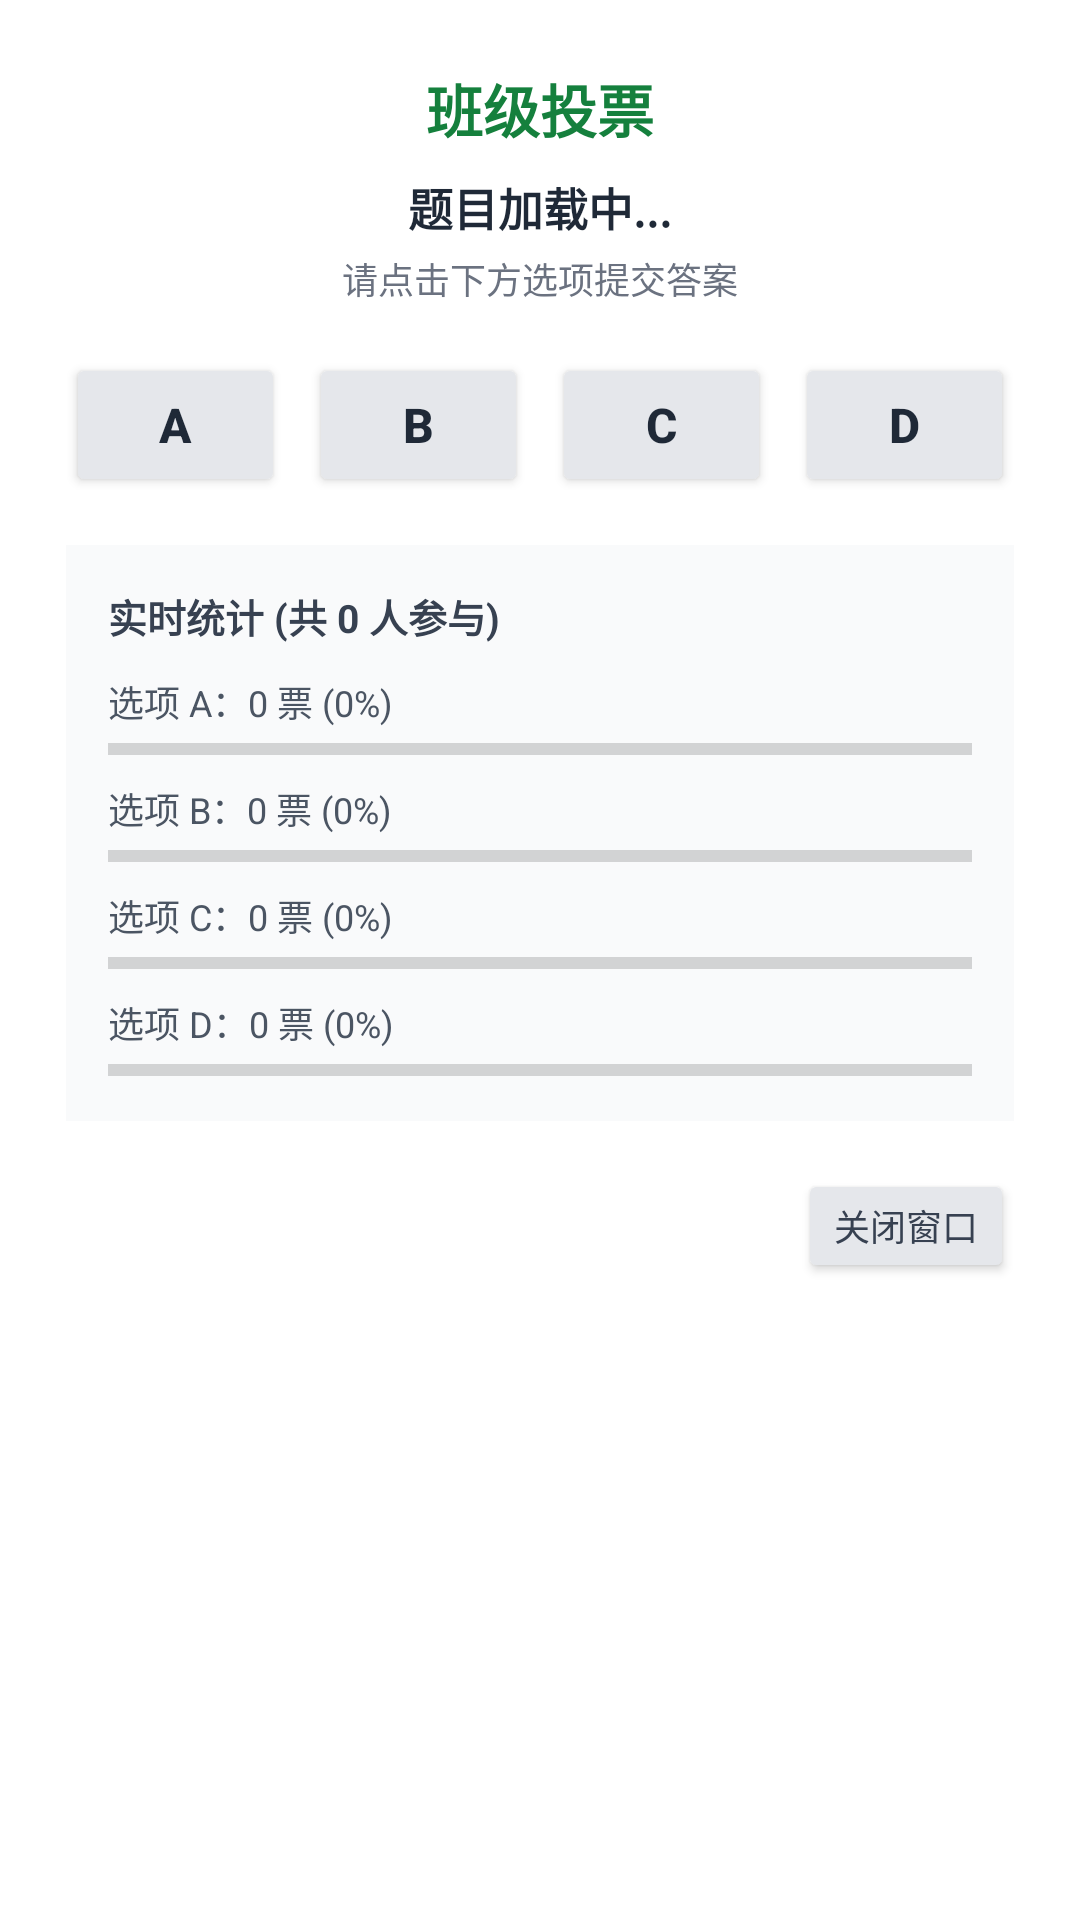

This screen was rendered from an Android layout file. Write that file and the resources it references.
<!-- AndroidManifest.xml: application theme Theme.CampusChat -->
<!-- res/layout/dialog_vote.xml -->
<?xml version="1.0" encoding="utf-8"?>
<LinearLayout
    xmlns:android="http://schemas.android.com/apk/res/android"
    android:layout_width="match_parent"
    android:layout_height="wrap_content"
    android:orientation="vertical"
    android:background="#FFFFFF"
    android:padding="22dp">

    
    <TextView
        android:layout_width="wrap_content"
        android:layout_height="wrap_content"
        android:layout_gravity="center_horizontal"
        android:text="班级投票"
        android:textColor="#15803D"
        android:textSize="19sp"
        android:textStyle="bold" />

    <TextView
        android:id="@+id/tvVoteTitle"
        android:layout_width="match_parent"
        android:layout_height="wrap_content"
        android:layout_marginTop="8dp"
        android:gravity="center"
        android:text="题目加载中..."
        android:textColor="#1F2937"
        android:textSize="15sp"
        android:textStyle="bold" />

    <TextView
        android:id="@+id/tvVoteStatusHint"
        android:layout_width="match_parent"
        android:layout_height="wrap_content"
        android:layout_marginTop="4dp"
        android:gravity="center"
        android:text="请点击下方选项提交答案"
        android:textColor="#6B7280"
        android:textSize="12sp" />

    
    <LinearLayout
        android:id="@+id/layoutVoteButtons"
        android:layout_width="match_parent"
        android:layout_height="wrap_content"
        android:layout_marginTop="16dp"
        android:orientation="horizontal">

        <Button
            android:id="@+id/btnVoteA"
            android:layout_width="0dp"
            android:layout_height="48dp"
            android:layout_weight="1"
            android:layout_marginEnd="4dp"
            android:backgroundTint="#E5E7EB"
            android:text="A"
            android:textColor="#1F2937"
            android:textSize="16sp"
            android:textStyle="bold" />

        <Button
            android:id="@+id/btnVoteB"
            android:layout_width="0dp"
            android:layout_height="48dp"
            android:layout_weight="1"
            android:layout_marginStart="4dp"
            android:layout_marginEnd="4dp"
            android:backgroundTint="#E5E7EB"
            android:text="B"
            android:textColor="#1F2937"
            android:textSize="16sp"
            android:textStyle="bold" />

        <Button
            android:id="@+id/btnVoteC"
            android:layout_width="0dp"
            android:layout_height="48dp"
            android:layout_weight="1"
            android:layout_marginStart="4dp"
            android:layout_marginEnd="4dp"
            android:backgroundTint="#E5E7EB"
            android:text="C"
            android:textColor="#1F2937"
            android:textSize="16sp"
            android:textStyle="bold" />

        <Button
            android:id="@+id/btnVoteD"
            android:layout_width="0dp"
            android:layout_height="48dp"
            android:layout_weight="1"
            android:layout_marginStart="4dp"
            android:backgroundTint="#E5E7EB"
            android:text="D"
            android:textColor="#1F2937"
            android:textSize="16sp"
            android:textStyle="bold" />
    </LinearLayout>

    
    <LinearLayout
        android:id="@+id/layoutVoteStats"
        android:layout_width="match_parent"
        android:layout_height="wrap_content"
        android:layout_marginTop="16dp"
        android:background="#F9FAFB"
        android:orientation="vertical"
        android:padding="14dp">

        <TextView
            android:id="@+id/tvVoteTotalCount"
            android:layout_width="wrap_content"
            android:layout_height="wrap_content"
            android:text="实时统计 (共 0 人参与)"
            android:textColor="#374151"
            android:textSize="13sp"
            android:textStyle="bold" />

        
        <TextView
            android:id="@+id/tvStatA"
            android:layout_width="match_parent"
            android:layout_height="wrap_content"
            android:layout_marginTop="10dp"
            android:text="选项 A：0 票 (0%)"
            android:textColor="#4B5563"
            android:textSize="12sp" />

        <ProgressBar
            android:id="@+id/pbStatA"
            style="?android:attr/progressBarStyleHorizontal"
            android:layout_width="match_parent"
            android:layout_height="6dp"
            android:layout_marginTop="4dp"
            android:max="100"
            android:progress="0"
            android:progressTint="#1E88E5" />

        
        <TextView
            android:id="@+id/tvStatB"
            android:layout_width="match_parent"
            android:layout_height="wrap_content"
            android:layout_marginTop="8dp"
            android:text="选项 B：0 票 (0%)"
            android:textColor="#4B5563"
            android:textSize="12sp" />

        <ProgressBar
            android:id="@+id/pbStatB"
            style="?android:attr/progressBarStyleHorizontal"
            android:layout_width="match_parent"
            android:layout_height="6dp"
            android:layout_marginTop="4dp"
            android:max="100"
            android:progress="0"
            android:progressTint="#10B981" />

        
        <TextView
            android:id="@+id/tvStatC"
            android:layout_width="match_parent"
            android:layout_height="wrap_content"
            android:layout_marginTop="8dp"
            android:text="选项 C：0 票 (0%)"
            android:textColor="#4B5563"
            android:textSize="12sp" />

        <ProgressBar
            android:id="@+id/pbStatC"
            style="?android:attr/progressBarStyleHorizontal"
            android:layout_width="match_parent"
            android:layout_height="6dp"
            android:layout_marginTop="4dp"
            android:max="100"
            android:progress="0"
            android:progressTint="#F59E0B" />

        
        <TextView
            android:id="@+id/tvStatD"
            android:layout_width="match_parent"
            android:layout_height="wrap_content"
            android:layout_marginTop="8dp"
            android:text="选项 D：0 票 (0%)"
            android:textColor="#4B5563"
            android:textSize="12sp" />

        <ProgressBar
            android:id="@+id/pbStatD"
            style="?android:attr/progressBarStyleHorizontal"
            android:layout_width="match_parent"
            android:layout_height="6dp"
            android:layout_marginTop="4dp"
            android:max="100"
            android:progress="0"
            android:progressTint="#8B5CF6" />
    </LinearLayout>

    
    <LinearLayout
        android:layout_width="match_parent"
        android:layout_height="wrap_content"
        android:layout_marginTop="16dp"
        android:gravity="end"
        android:orientation="horizontal">

        <Button
            android:id="@+id/btnStopVoteTeacher"
            android:layout_width="wrap_content"
            android:layout_height="38dp"
            android:layout_marginEnd="8dp"
            android:backgroundTint="#EF4444"
            android:text="结束投票并公布"
            android:textColor="#FFFFFF"
            android:textSize="12sp"
            android:visibility="gone"
            android:minWidth="0dp"
            android:minHeight="0dp"
            android:insetTop="0dp"
            android:insetBottom="0dp"
            android:paddingTop="0dp"
            android:paddingBottom="0dp"
            android:gravity="center" />

        <Button
            android:id="@+id/btnCloseVoteDialog"
            android:layout_width="wrap_content"
            android:layout_height="38dp"
            android:backgroundTint="#E5E7EB"
            android:text="关闭窗口"
            android:textColor="#374151"
            android:textSize="12sp"
            android:minWidth="0dp"
            android:minHeight="0dp"
            android:insetTop="0dp"
            android:insetBottom="0dp"
            android:paddingTop="0dp"
            android:paddingBottom="0dp"
            android:gravity="center" />
    </LinearLayout>

</LinearLayout>
<!-- resources referenced by this layout -->
<resources>
  <style name="Theme.CampusChat" parent="Theme.AppCompat.Light.NoActionBar">
          
          <item name="colorPrimary">@color/brand_primary</item>
          <item name="colorPrimaryDark">@color/brand_primary_dark</item>
          <item name="colorAccent">@color/brand_accent</item>
  
          
          <item name="android:windowBackground">@color/app_background</item>
  
          
          <item name="android:statusBarColor">@color/white</item>
  
          
          <item name="android:windowLightStatusBar">true</item>
      </style>
  <color name="brand_primary">#1E88E5</color>
  <color name="brand_primary_dark">#1565C0</color>
  <color name="brand_accent">#00ACC1</color>
  <color name="app_background">#F4F6F9</color>
  <color name="white">#FFFFFFFF</color>
</resources>
